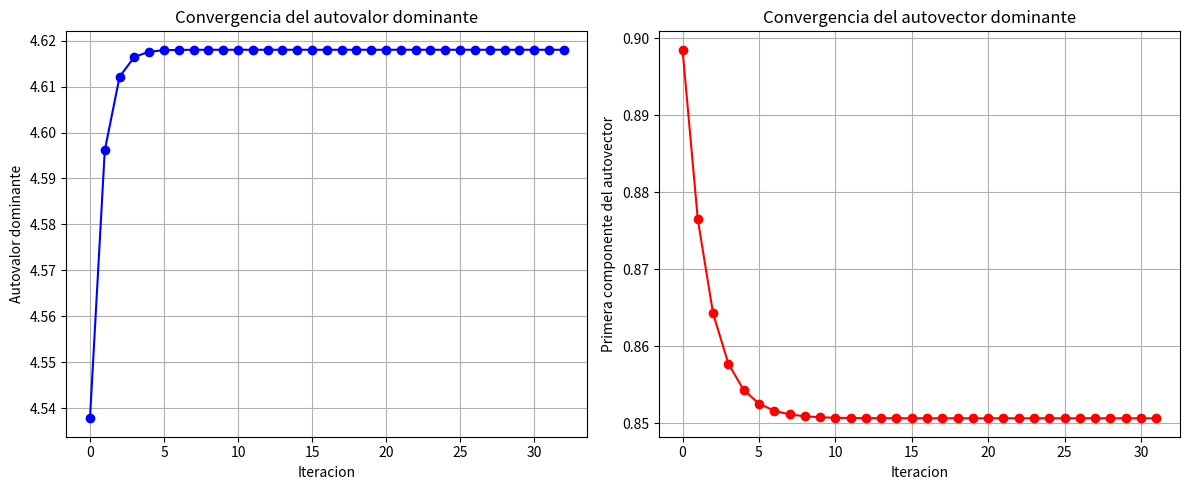

Write the Python code that produced this figure.
import numpy as np
import matplotlib.pyplot as plt

class MetodoPotenciaSimetrico:
    def __init__(self, matriz, num_iteraciones=100, tolerancia=1e-10):
        
        #empezamos la clase con la matriz, el numero de iteraciones y la tolerancia

        #matriz: La matriz cuadrada de la que se desea calcular el autovalor y autovector
        #num_iteraciones: Numero maximo de iteraciones para el metodo
        #tolerancia: Tolerancia para determinar la convergencia
        
        self.matriz = matriz
        self.num_iteraciones = num_iteraciones
        self.tolerancia = tolerancia
        self.autovalores = []  # Aqui guarda los autovalores calculados
        self.autovectores = []  # Aqui guarda los autovectores calculados

    def calcular_autovalor_y_autovector(self):
        
        #este metodo calcula el autovalor dominante y el autovector asociado
        #utilizando el metodo de potencia simetrico
        
        n = self.matriz.shape[0]  #Obtenemos el tamaño de la matriz
        #Comenzamos con un vector aleatorio y lo normalizamos
        b_k = np.random.rand(n)  
        b_k = b_k / np.linalg.norm(b_k)  

        #Realizamos el calculo durante el numero de iteraciones especificado
        for _ in range(self.num_iteraciones):
            #Multiplicamos la matriz por el vector
            b_k_nuevo = np.dot(self.matriz, b_k)

            #Calcula el autovalor usando el producto escalar
            autovalor = np.dot(b_k_nuevo, b_k) / np.dot(b_k, b_k)
            self.autovalores.append(autovalor)  # Guardamos el autovalor

            #Normalizamos el nuevo vector
            b_k_nuevo = b_k_nuevo / np.linalg.norm(b_k_nuevo)

            #Comprobamos si hemos alcanzado la convergencia
            if np.linalg.norm(b_k_nuevo - b_k) < self.tolerancia:
                print("Convergencia alcanzada despues de", len(self.autovalores), "iteraciones.")
                break

            #Actualizamos el vector para la siguiente iteracion
            b_k = b_k_nuevo
            self.autovectores.append(b_k)  #Guarda el autovector

    def visualizar_convergencia(self):
        
        #Este metodo visualizacomo el autovalor y el autovector dominante
        #convergen alo largo de las iteraciones
        
        plt.figure(figsize=(12, 5))

        #Graficamos la convergencia del autovalor
        plt.subplot(1, 2, 1)
        plt.plot(self.autovalores, marker='o', linestyle='-', color='b')
        plt.xlabel('Iteracion')
        plt.ylabel('Autovalor dominante')
        plt.title('Convergencia del autovalor dominante')
        plt.grid(True)

        #Graficamos la convergencia de la primera componente delautovector
        plt.subplot(1, 2, 2)
        primera_componente = [v[0] for v in self.autovectores] 
        plt.plot(primera_componente, marker='o', linestyle='-', color='r')
        plt.xlabel('Iteracion')
        plt.ylabel('Primera componente del autovector')
        plt.title('Convergencia del autovector dominante')
        plt.grid(True)

        plt.tight_layout()  #Ajustamos el diseño para que no se superpongan
        plt.show()  #Mostramos las graficas

#Definimos una matriz de ejemplo
A = np.array([[4, 1], [1, 3]])

#creamos una instancia de la clase MetodoPotenciaSimetrico
metodo = MetodoPotenciaSimetrico(A)

#Llamamos al metodo para calcular autovalores y autovectores
metodo.calcular_autovalor_y_autovector()

print("Autovalor dominante estimado:", metodo.autovalores[-1])
print("Autovector asociado estimado:", metodo.autovectores[-1])

#Visualizamos la convergencia
metodo.visualizar_convergencia()